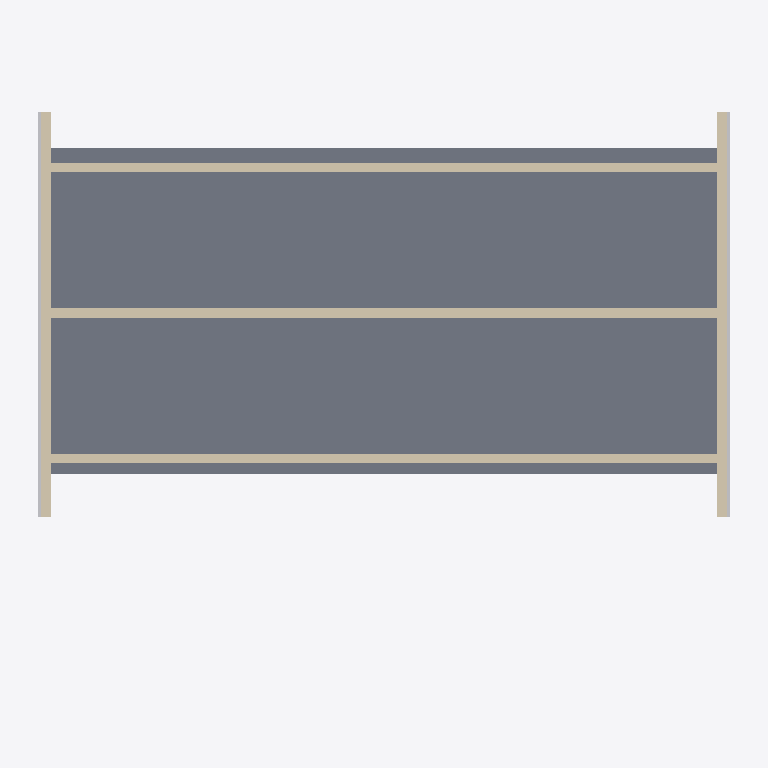
Plan cut of the same IFC building model at storey '2. Story' (level 8.00 m, cut at 9.40 m), seen from above with north up, elements coloured by IFC class: 5 walls (beige), 2 other elements (light grey), 1 slab (grey). Cut surfaces are drawn darker.
Extent 22.5 m × 21.7 m × 8.8 m (x, y, z). Storeys (3): Ground Floor at 0.00 m; 1. Story at 4.00 m; 2. Story at 8.00 m. Elements (119): 35 IfcBeam, 33 IfcColumn, 32 IfcWall, 10 IfcWindow, 4 IfcSlab, 2 IfcBuildingElementProxy, 2 IfcRamp, 1 IfcDoor.

HEADER;
FILE_DESCRIPTION(('ViewDefinition [CoordinationView_V2.0, SurfaceGeometryAddOnView]','Option [Elements to export: Visible elements (on all stories)]','Option [Partial Structure Display: Entire Model]','Option [IFC Domain: All]','Option [Structural Function: All Elements]','Option [Convert Grid elements: On]','Option [Convert IFC Annotations and Archicad 2D elements: Off]','[20 more]'),'2;1');
FILE_NAME('JHS Modern-56.ifc','2025-02-07T23:39:32',(''),(''),'DDS_IFC v3.0','IFC file generated by Graphisoft Archicad 28.0.0 INT FULL Windows version (IFC add-on version: 3001 INT FULL).','');
FILE_SCHEMA(('IFC2X3'));
ENDSEC;
DATA;
#1=IFCPROJECT('344O7vICcwH8qAEnwJDjSU',#2,'Project',$,$,$,$,(#3),#4);
#26=IFCSITE('20FpTZCqJy2vhVJYtjuIce',#2,'Site',$,$,#326,$,$,.ELEMENT.,$,$,$,$,$);
#825=IFCBUILDING('00tMo7QcxqWdIGvc4sMN2A',#2,'Building',$,$,#824,$,$,.ELEMENT.,$,$,$);
#4556=IFCBUILDINGSTOREY('1oZ0wPs_PE8ANCPg3bIs4j',#2,'Ground Floor',$,$,#1414,$,$,.ELEMENT.,0.0);
#4554=IFCBUILDINGSTOREY('3y21AUC9X4yAqzLGUny16E',#2,'2. Story',$,$,#1416,$,$,.ELEMENT.,8000.0);
#4557=IFCBUILDINGSTOREY('2F0V3QPDDFMRTpJqxqPeZR',#2,'1. Story',$,$,#1415,$,$,.ELEMENT.,4000.0);
#1225=IFCSLAB('0_tRk3u6j7yxu1XFIyhT5a',#2,'SLA - 004',$,$,#3642,#662,'3EDDBB83-E06B-47F3-BE01-84F4BCADD164',.NOTDEFINED.);
#1338=IFCWALL('3DrU0Ypof3ZQSj$h5wVMh8',#2,'SW - 017',$,$,#4515,#775,'CDD5E022-CF2A-438D-A72D-FEB17A7D6AC8');
#1335=IFCWALL('1ACPNE8Bf8ZO79q0$E0$oh',#2,'SW - 017',$,$,#4512,#772,'4A3195CE-20BA-488D-81C9-D00FCE03FCAB');
#1341=IFCWALL('3$MSiWTI1BRgo_pejhZhH$',#2,'SW - 017',$,$,#4528,#778,'FF59CB20-7520-4B6E-ACBE-CE8B6B8EB47F');
#1050=IFCWALL('2Zruwa_h99SB$N5QzZX7DW',#2,'SW - 007',$,$,#3005,#540,'A3D78EA4-FAB2-4970-BFD7-15AF63847360');
#1047=IFCWALL('1KdOz5ctL6JA7L_DV3YgQy',#2,'SW - 008',$,$,#2974,#537,'549D8F45-9B75-464C-A1D5-F8D7C38AA6BC');
#941=IFCBUILDINGELEMENTPROXY('1hX9ZsKC5E9Q1PG9f31eA7',#2,'MORPH-001',$,$,#2323,#441,'6B8498F6-50C1-4E25-A059-409A43068287',$);
#944=IFCBUILDINGELEMENTPROXY('3hmsR5AZvFiBXurdapeC6x',#2,'MORPH-001',$,$,#2339,#445,'EBC366C5-2A3E-4FB0-B878-D67933A0C1BB',$);
ENDSEC;